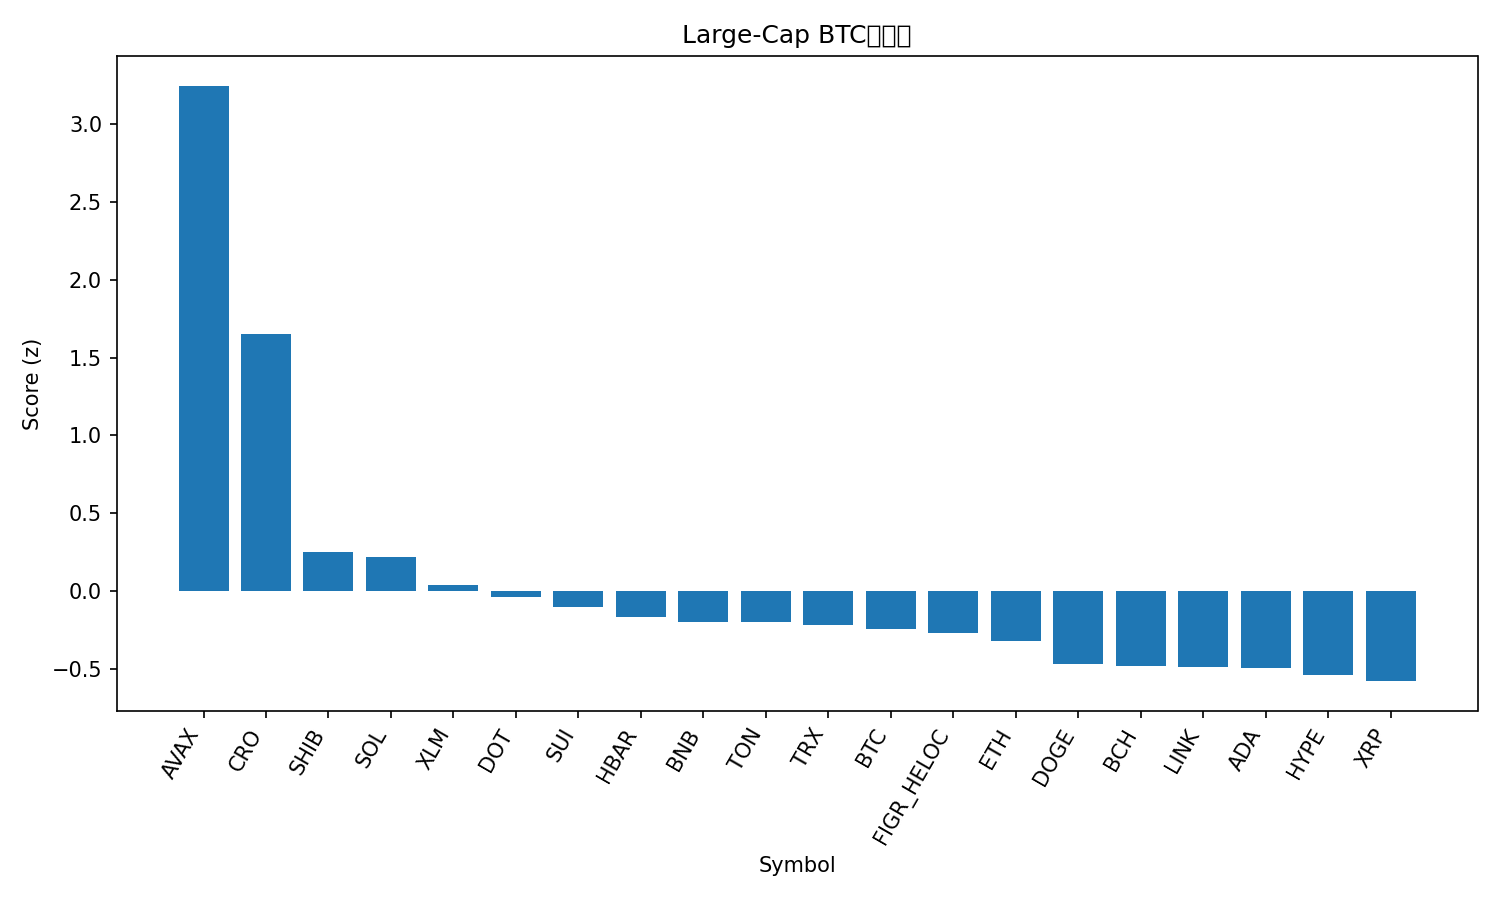

Source data for this figure (header and first rows):
rank, name, symbol, price_btc, price_usd, pct_1h_btc, pct_24h_btc, pct_7d_btc, market_cap_rank, market_cap_usd, volume_usd, score
1, Avalanche, AVAX, 0.000312, 35.29, 0.8978, 13.58, 18.13, 13, 14881636765, 2146033248, 3.246
2, Cronos, CRO, 1.9e-06, 0.2148, 0.712, 6.878, -3.631, 29, 7481054583, 78112215, 1.649
3, Shiba Inu, SHIB, 1.08283e-10, 1.225e-05, 0.3175, 0.5623, -3.92, 30, 7223937526, 220961932, 0.2526
4, Solana, SOL, 0.001945, 220, 0.4001, -1.315, -4.475, 6, 119538175868, 8009296068, 0.2157
5, Stellar, XLM, 3.28e-06, 0.3713, -0.003942, 3.253, 0.4145, 21, 11836406076, 239405034, 0.03617
6, Polkadot, DOT, 3.563e-05, 4.03, 0.1212, 0.5727, -1.05, 34, 6138486313, 297927297, -0.04136
7, Sui, SUI, 2.993e-05, 3.39, 0.117, 0.06737, -1.308, 20, 12087442780, 1222585723, -0.106
8, Hedera, HBAR, 1.98e-06, 0.2243, -0.05025, 2.782, -2.22, 25, 9509648070, 200449027, -0.1667
9, BNB, BNB, 0.008848, 1001, 0.07859, -3.125, 10.46, 5, 139421384939, 3207299444, -0.2005
10, Toncoin, TON, 2.498e-05, 2.83, 0.1803, -0.1781, -8.65, 31, 7191197680, 130270257, -0.2023
11, TRON, TRX, 3.01e-06, 0.3405, -0.03967, 1.316, 0.8408, 10, 32235275725, 778212611, -0.2178
12, Bitcoin, BTC, 1.0, 113118, 0.0, 0.0, 0.0, 1, 2253421436503, 54649292497, -0.2454
13, Figure Heloc, FIGR_HELOC, 8.82e-06, 0.9974, -0.05594, 0.7312, 2.468, 19, 12536755864, 11930524, -0.2681
14, Ethereum, ETH, 0.03721, 4209, 0.02577, -0.08395, -4.389, 2, 507997442854, 33887510547, -0.3237
15, Dogecoin, DOGE, 2.14e-06, 0.2421, -0.02485, 0.4827, -7.017, 8, 36559755132, 3235303210, -0.4722
16, Bitcoin Cash, BCH, 0.004985, 564, 0.02759, -1.555, -2.982, 22, 11242834866, 363695886, -0.4848
17, Chainlink, LINK, 0.0001926, 21.79, -0.1218, 1.654, -5.002, 15, 14778850550, 938671163, -0.4867
18, Cardano, ADA, 7.29e-06, 0.8245, -0.07222, -0.01661, -2.407, 11, 30116057686, 1800495214, -0.497
19, Hyperliquid, HYPE, 0.0004298, 48.62, 0.06104, -1.783, -6.669, 18, 13170234393, 745870351, -0.5392
20, XRP, XRP, 2.533e-05, 2.87, -0.2062, 1.351, -1.633, 4, 171319526468, 6655761236, -0.5792
21, Litecoin, LTC, 0.0009402, 106.4, -0.1142, 0.1557, -5.101, 28, 8119516613, 566336881, -0.6295
